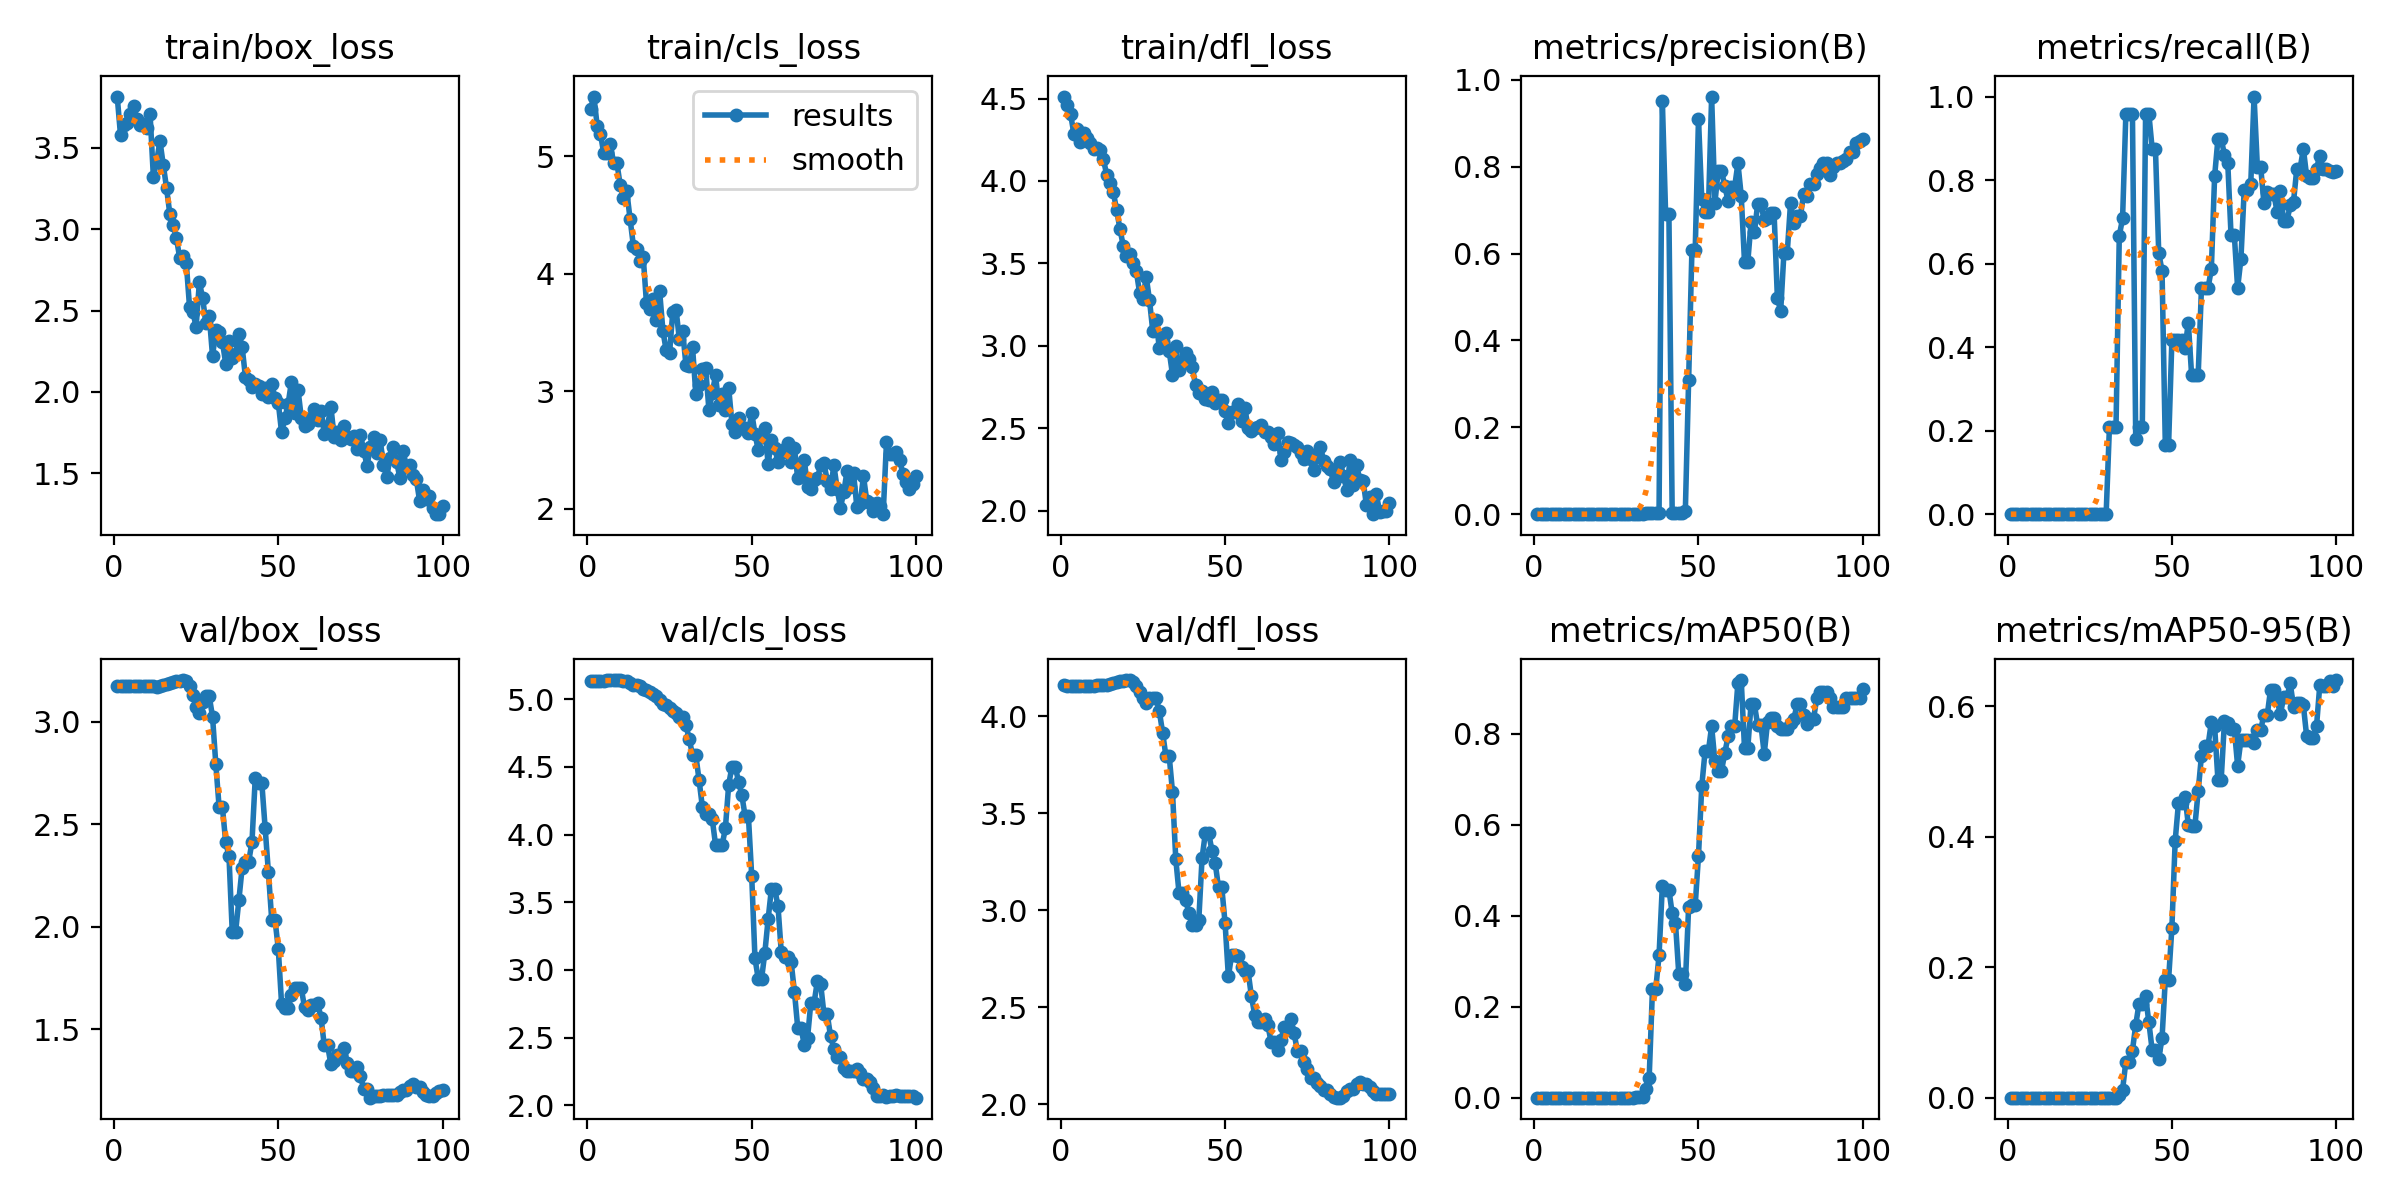

The file beside this chart, header and first rows:
epoch, time, train/box_loss, train/cls_loss, train/dfl_loss, metrics/precision(B), metrics/recall(B), metrics/mAP50(B), metrics/mAP50-95(B), val/box_loss, val/cls_loss, val/dfl_loss, lr/pg0, lr/pg1, lr/pg2
1, 17.48, 3.815, 5.404, 4.512, 0, 0, 0, 0, 3.176, 5.134, 4.159, 2.5e-05, 2.5e-05, 2.5e-05
2, 33.21, 3.58, 5.508, 4.462, 0, 0, 0, 0, 3.175, 5.134, 4.158, 6.18813e-05, 6.18813e-05, 6.18813e-05
3, 48.73, 3.642, 5.258, 4.405, 0, 0, 0, 0, 3.175, 5.135, 4.158, 9.802e-05, 9.802e-05, 9.802e-05
4, 63.53, 3.651, 5.19, 4.287, 0, 0, 0, 0, 3.174, 5.135, 4.158, 0.0001334, 0.0001334, 0.0001334
5, 79.18, 3.706, 5.023, 4.317, 0, 0, 0, 0, 3.173, 5.137, 4.157, 0.0001681, 0.0001681, 0.0001681
6, 94.3, 3.756, 5.025, 4.238, 0, 0, 0, 0, 3.173, 5.138, 4.158, 0.000202, 0.000202, 0.000202
7, 109.4, 3.677, 5.105, 4.289, 0, 0, 0, 0, 3.173, 5.141, 4.158, 0.0002351, 0.0002351, 0.0002351
8, 124.2, 3.642, 4.94, 4.262, 0, 0, 0, 0, 3.173, 5.141, 4.158, 0.0002676, 0.0002676, 0.0002676
9, 138.7, 3.648, 4.941, 4.229, 0, 0, 0, 0, 3.174, 5.141, 4.158, 0.0002993, 0.0002993, 0.0002993
10, 154, 3.624, 4.754, 4.196, 0, 0, 0, 0, 3.174, 5.14, 4.158, 0.0003302, 0.0003302, 0.0003302
11, 168.6, 3.707, 4.646, 4.199, 0, 0, 0, 0, 3.173, 5.136, 4.159, 0.0003604, 0.0003604, 0.0003604
12, 183.7, 3.321, 4.701, 4.185, 0, 0, 0, 0, 3.173, 5.133, 4.159, 0.0003899, 0.0003899, 0.0003899
13, 198.2, 3.417, 4.468, 4.132, 0, 0, 0, 0, 3.172, 5.116, 4.16, 0.0004186, 0.0004186, 0.0004186
14, 212.7, 3.542, 4.24, 4.034, 0, 0, 0, 0, 3.173, 5.107, 4.163, 0.0004465, 0.0004465, 0.0004465
15, 228, 3.397, 4.214, 3.986, 0, 0, 0, 0, 3.179, 5.104, 4.167, 0.0004738, 0.0004738, 0.0004738
16, 244.1, 3.255, 4.112, 3.932, 0, 0, 0, 0, 3.183, 5.1, 4.171, 0.0005003, 0.0005003, 0.0005003
17, 258.9, 3.094, 4.144, 3.823, 0, 0, 0, 0, 3.19, 5.074, 4.177, 0.000526, 0.000526, 0.000526
18, 273.9, 3.027, 3.747, 3.711, 0, 0, 0, 0, 3.194, 5.068, 4.18, 0.000551, 0.000551, 0.000551
19, 288.4, 2.948, 3.698, 3.607, 0, 0, 0, 0, 3.199, 5.055, 4.184, 0.0005753, 0.0005753, 0.0005753
20, 304.6, 2.824, 3.784, 3.544, 0, 0, 0, 0, 3.2, 5.039, 4.185, 0.0005988, 0.0005988, 0.0005988
21, 319.9, 2.838, 3.602, 3.555, 0, 0, 0, 0, 3.204, 5.021, 4.187, 0.0006216, 0.0006216, 0.0006216
22, 334.6, 2.795, 3.849, 3.502, 0, 0, 0, 0, 3.197, 4.993, 4.179, 0.0006436, 0.0006436, 0.0006436
23, 349, 2.524, 3.512, 3.451, 0, 0, 0, 0, 3.176, 4.963, 4.154, 0.0006649, 0.0006649, 0.0006649
24, 363.8, 2.494, 3.347, 3.321, 0, 0, 0, 0, 3.129, 4.955, 4.126, 0.0006854, 0.0006854, 0.0006854
25, 377.8, 2.4, 3.322, 3.284, 0, 0, 0, 0, 3.073, 4.938, 4.092, 0.0007052, 0.0007052, 0.0007052
26, 391.1, 2.675, 3.675, 3.419, 0, 0, 0, 0, 3.043, 4.913, 4.068, 0.0007243, 0.0007243, 0.0007243
27, 404.9, 2.575, 3.692, 3.277, 0, 0, 0, 0, 3.097, 4.901, 4.092, 0.0007426, 0.0007426, 0.0007426
28, 418.5, 2.421, 3.443, 3.09, 0, 0, 0, 0, 3.124, 4.871, 4.093, 0.0007602, 0.0007602, 0.0007602
29, 432.7, 2.469, 3.513, 3.158, 0, 0, 0, 0, 3.124, 4.871, 4.093, 0.000777, 0.000777, 0.000777
30, 447.7, 2.22, 3.223, 2.984, 0, 0, 0, 0, 3.025, 4.806, 4.025, 0.0007931, 0.0007931, 0.0007931
31, 461.7, 2.378, 3.216, 3.029, 0.00093, 0.2083, 0.00067, 7e-05, 2.792, 4.708, 3.915, 0.0008085, 0.0008085, 0.0008085
32, 476.5, 2.366, 3.377, 3.074, 0.00089, 0.2083, 0.00064, 0.00019, 2.583, 4.586, 3.795, 0.0008231, 0.0008231, 0.0008231
33, 491.6, 2.309, 2.98, 2.967, 0.00089, 0.2083, 0.00064, 0.00019, 2.583, 4.586, 3.795, 0.0008369, 0.0008369, 0.0008369
34, 510.7, 2.175, 3.055, 2.824, 0.00354, 0.6667, 0.01867, 0.00423, 2.413, 4.402, 3.61, 0.0008416, 0.0008416, 0.0008416
35, 525.2, 2.312, 3.188, 2.998, 0.003, 0.7083, 0.04366, 0.01224, 2.344, 4.203, 3.263, 0.0008293, 0.0008293, 0.0008293
36, 540.3, 2.207, 3.196, 2.853, 0.00312, 0.9583, 0.2389, 0.05532, 1.972, 4.149, 3.088, 0.0008169, 0.0008169, 0.0008169
37, 555.2, 2.235, 2.839, 2.899, 0.00312, 0.9583, 0.2389, 0.05532, 1.972, 4.149, 3.088, 0.0008045, 0.0008045, 0.0008045
38, 570, 2.358, 2.985, 2.956, 0.00305, 0.9583, 0.3126, 0.07221, 2.128, 4.114, 3.053, 0.0007921, 0.0007921, 0.0007921
39, 585.1, 2.277, 3.134, 2.921, 0.9525, 0.179, 0.4656, 0.1115, 2.287, 3.926, 2.986, 0.0007797, 0.0007797, 0.0007797
40, 600.2, 2.093, 2.886, 2.873, 0.6918, 0.2083, 0.4576, 0.1441, 2.317, 3.921, 2.924, 0.0007674, 0.0007674, 0.0007674
41, 615.4, 2.072, 2.979, 2.762, 0.6918, 0.2083, 0.4576, 0.1441, 2.317, 3.921, 2.924, 0.000755, 0.000755, 0.000755
42, 630.3, 2.032, 2.842, 2.712, 0.003, 0.9583, 0.405, 0.1556, 2.414, 4.047, 2.949, 0.0007426, 0.0007426, 0.0007426
43, 645, 2.051, 3.031, 2.725, 0.0034, 0.9583, 0.384, 0.1155, 2.728, 4.368, 3.27, 0.0007302, 0.0007302, 0.0007302
44, 659.6, 2.038, 2.722, 2.679, 0.00351, 0.875, 0.2728, 0.07293, 2.7, 4.502, 3.398, 0.0007179, 0.0007179, 0.0007179
45, 675, 1.984, 2.653, 2.669, 0.00351, 0.875, 0.2728, 0.07293, 2.7, 4.502, 3.398, 0.0007055, 0.0007055, 0.0007055
46, 689.6, 2.021, 2.776, 2.72, 0.00702, 0.625, 0.2496, 0.05979, 2.482, 4.391, 3.308, 0.0006931, 0.0006931, 0.0006931
47, 704.3, 1.972, 2.687, 2.655, 0.3084, 0.5833, 0.419, 0.09091, 2.265, 4.292, 3.242, 0.0006808, 0.0006808, 0.0006808
48, 723.3, 2.05, 2.684, 2.668, 0.6072, 0.1667, 0.4229, 0.1812, 2.034, 4.137, 3.118, 0.0006684, 0.0006684, 0.0006684
49, 738.5, 1.963, 2.648, 2.668, 0.6072, 0.1667, 0.4229, 0.1812, 2.034, 4.137, 3.118, 0.000656, 0.000656, 0.000656
50, 753.1, 1.935, 2.817, 2.603, 0.9101, 0.4167, 0.5314, 0.2605, 1.892, 3.698, 2.934, 0.0006436, 0.0006436, 0.0006436
51, 767.8, 1.752, 2.639, 2.533, 0.725, 0.4167, 0.6845, 0.3937, 1.624, 3.086, 2.659, 0.0006312, 0.0006312, 0.0006312
52, 782.5, 1.837, 2.498, 2.597, 0.6962, 0.4167, 0.7612, 0.4517, 1.604, 2.934, 2.77, 0.0006189, 0.0006189, 0.0006189
53, 797.7, 1.928, 2.61, 2.599, 0.6962, 0.4167, 0.7612, 0.4517, 1.604, 2.934, 2.77, 0.0006065, 0.0006065, 0.0006065
54, 812.3, 2.063, 2.686, 2.647, 0.9618, 0.3985, 0.8163, 0.4617, 1.668, 3.127, 2.763, 0.0005941, 0.0005941, 0.0005941
55, 827, 1.871, 2.382, 2.541, 0.7178, 0.4583, 0.739, 0.4185, 1.702, 3.375, 2.707, 0.0005818, 0.0005818, 0.0005818
56, 842, 2.014, 2.581, 2.623, 0.7907, 0.3333, 0.7184, 0.4165, 1.698, 3.599, 2.686, 0.0005694, 0.0005694, 0.0005694
57, 856.7, 1.842, 2.519, 2.503, 0.7907, 0.3333, 0.7184, 0.4165, 1.698, 3.599, 2.686, 0.000557, 0.000557, 0.000557
58, 885.9, 1.789, 2.399, 2.483, 0.7551, 0.3333, 0.7574, 0.47, 1.605, 3.473, 2.558, 0.0005446, 0.0005446, 0.0005446
59, 900.6, 1.804, 2.474, 2.501, 0.7221, 0.5417, 0.7944, 0.5247, 1.594, 3.132, 2.463, 0.0005322, 0.0005322, 0.0005322
60, 915.6, 1.838, 2.506, 2.504, 0.7538, 0.5417, 0.8164, 0.54, 1.618, 3.092, 2.424, 0.0005199, 0.0005199, 0.0005199
... 40 more rows
